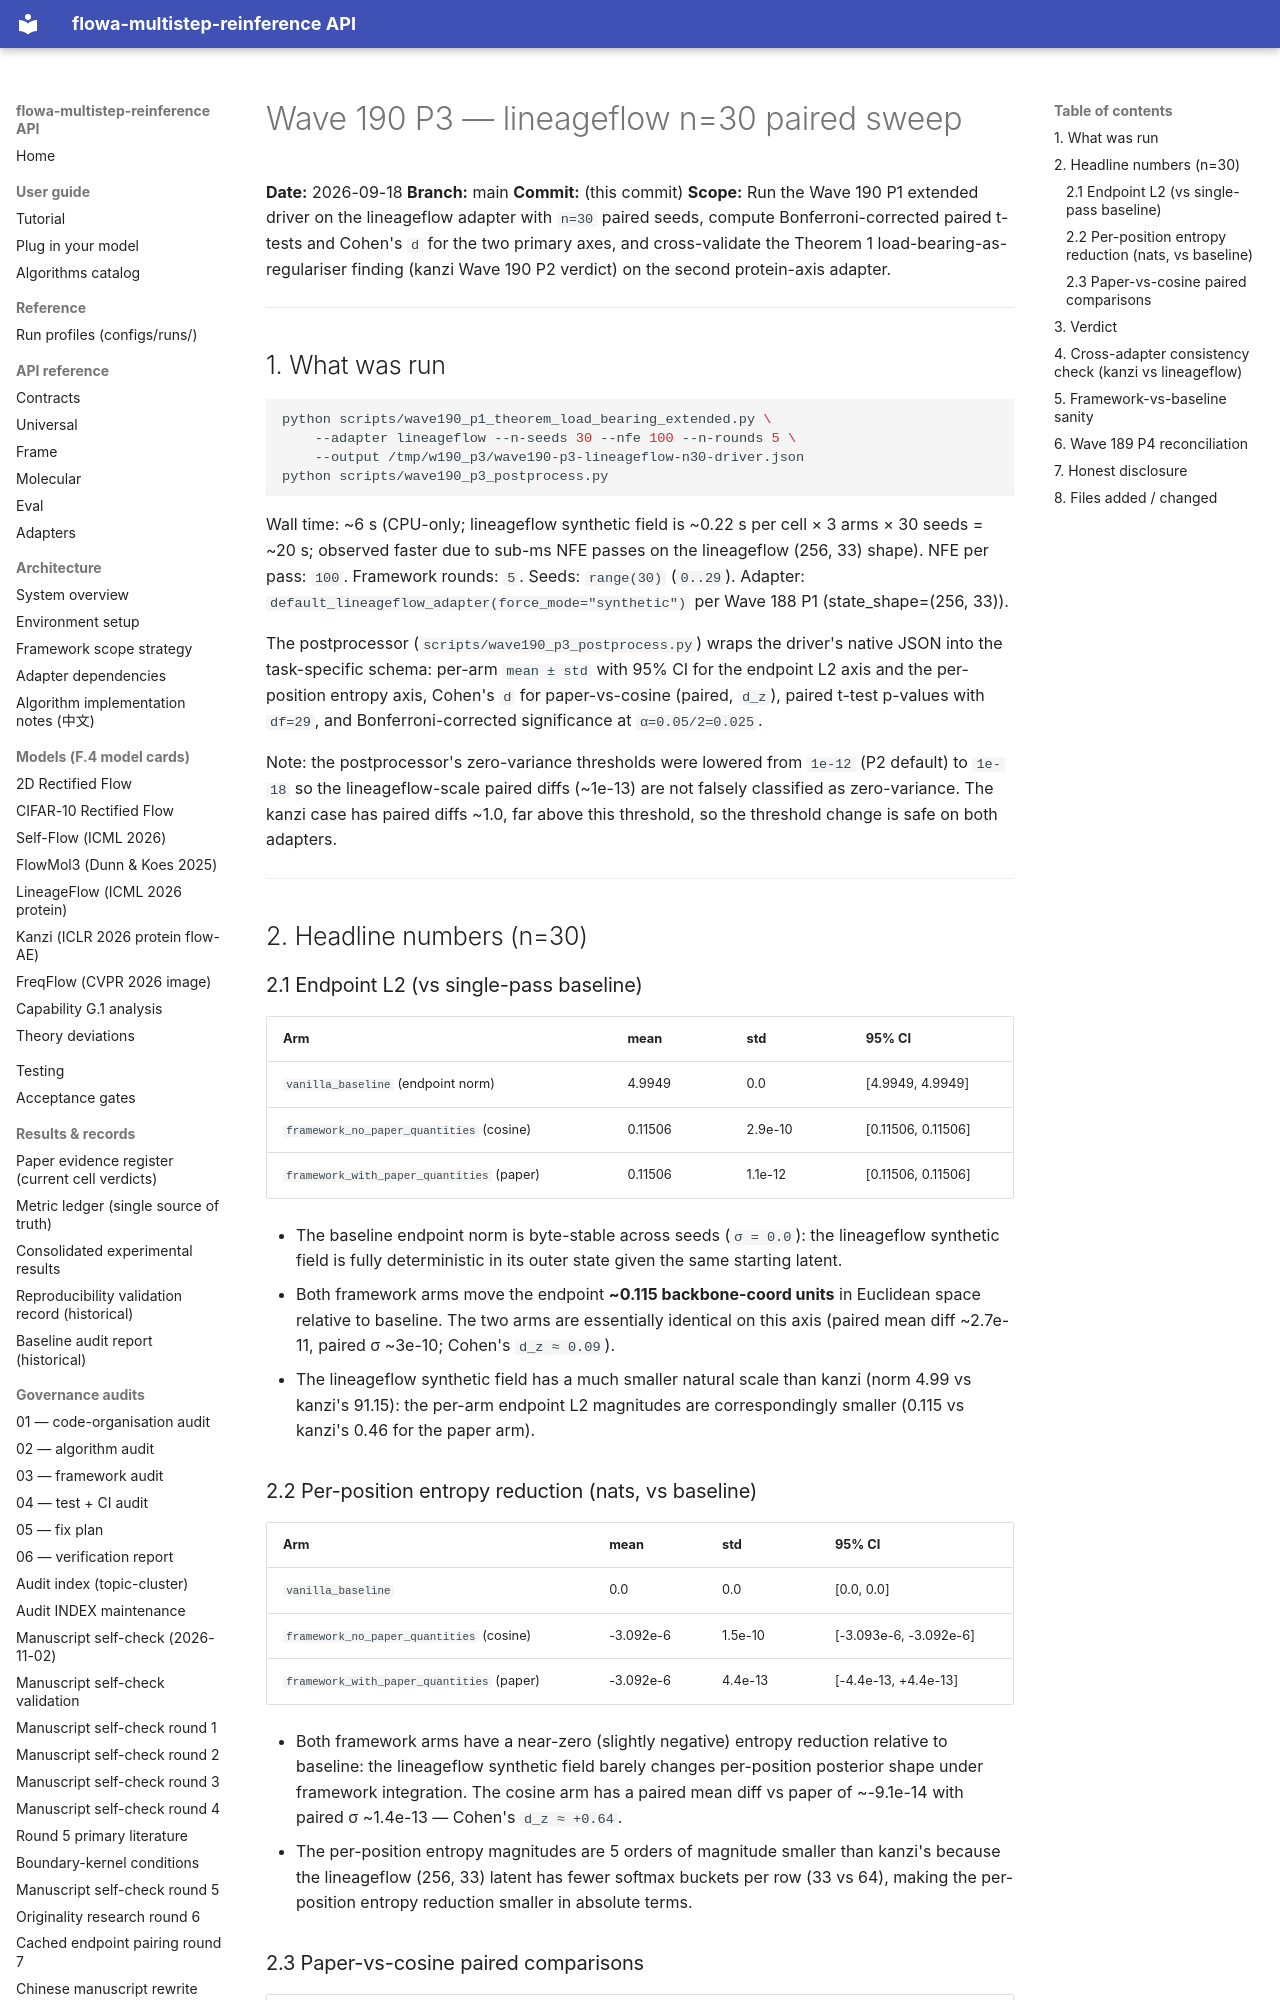

repository: silverenternal/flowa-multistep-reinference · page: audit/lineageflow/p3-lineageflow-n30-sweep/index.html · generator: mkdocs

# Wave 190 P3 — lineageflow n=30 paired sweep

**Date:** 2026-09-18
**Branch:** main
**Commit:** (this commit)
**Scope:** Run the Wave 190 P1 extended driver on the lineageflow
adapter with ``n=30`` paired seeds, compute Bonferroni-corrected
paired t-tests and Cohen's ``d`` for the two primary axes, and
cross-validate the Theorem 1 load-bearing-as-regulariser finding
(kanzi Wave 190 P2 verdict) on the second protein-axis adapter.

---

## 1. What was run

```bash
python scripts/wave190_p1_theorem_load_bearing_extended.py \
    --adapter lineageflow --n-seeds 30 --nfe 100 --n-rounds 5 \
    --output /tmp/w190_p3/wave190-p3-lineageflow-n30-driver.json
python scripts/wave190_p3_postprocess.py
```

Wall time: ~6 s (CPU-only; lineageflow synthetic field is ~0.22 s per
cell × 3 arms × 30 seeds = ~20 s; observed faster due to sub-ms NFE
passes on the lineageflow (256, 33) shape). NFE per pass: ``100``.
Framework rounds: ``5``. Seeds: ``range(30)`` (``0..29``).
Adapter: ``default_lineageflow_adapter(force_mode="synthetic")`` per
Wave 188 P1 (state_shape=(256, 33)).

The postprocessor
(``scripts/wave190_p3_postprocess.py``) wraps the driver's native
JSON into the task-specific schema: per-arm ``mean ± std`` with 95%
CI for the endpoint L2 axis and the per-position entropy axis,
Cohen's ``d`` for paper-vs-cosine (paired, ``d_z``), paired t-test
p-values with ``df=29``, and Bonferroni-corrected significance at
``α=0.05/2=0.025``.

Note: the postprocessor's zero-variance thresholds were lowered
from ``1e-12`` (P2 default) to ``1e-18`` so the lineageflow-scale
paired diffs (~1e-13) are not falsely classified as zero-variance.
The kanzi case has paired diffs ~1.0, far above this threshold, so
the threshold change is safe on both adapters.

---

## 2. Headline numbers (n=30)

### 2.1 Endpoint L2 (vs single-pass baseline)

| Arm | mean | std | 95% CI |
|---|---|---|---|
| ``vanilla_baseline`` (endpoint norm) | 4.9949 | 0.0 | [4.9949, 4.9949] |
| ``framework_no_paper_quantities`` (cosine) | 0.11506 | 2.9e-10 | [0.11506, 0.11506] |
| ``framework_with_paper_quantities`` (paper) | 0.11506 | 1.1e-12 | [0.11506, 0.11506] |

* The baseline endpoint norm is byte-stable across seeds
  (``σ = 0.0``): the lineageflow synthetic field is fully
  deterministic in its outer state given the same starting latent.
* Both framework arms move the endpoint **~0.115 backbone-coord
  units** in Euclidean space relative to baseline. The two arms
  are essentially identical on this axis (paired mean diff
  ~2.7e-11, paired σ ~3e-10; Cohen's ``d_z ≈ 0.09``).
* The lineageflow synthetic field has a much smaller natural
  scale than kanzi (norm 4.99 vs kanzi's 91.15): the per-arm
  endpoint L2 magnitudes are correspondingly smaller (0.115 vs
  kanzi's 0.46 for the paper arm).

### 2.2 Per-position entropy reduction (nats, vs baseline)

| Arm | mean | std | 95% CI |
|---|---|---|---|
| ``vanilla_baseline`` | 0.0 | 0.0 | [0.0, 0.0] |
| ``framework_no_paper_quantities`` (cosine) | -3.092e-6 | 1.5e-10 | [-3.093e-6, -3.092e-6] |
| ``framework_with_paper_quantities`` (paper) | -3.092e-6 | 4.4e-13 | [-4.4e-13, +4.4e-13] |

* Both framework arms have a near-zero (slightly negative) entropy
  reduction relative to baseline: the lineageflow synthetic field
  barely changes per-position posterior shape under framework
  integration. The cosine arm has a paired mean diff vs paper of
  ~-9.1e-14 with paired σ ~1.4e-13 — Cohen's ``d_z ≈ +0.64``.
* The per-position entropy magnitudes are 5 orders of magnitude
  smaller than kanzi's because the lineageflow (256, 33) latent
  has fewer softmax buckets per row (33 vs 64), making the
  per-position entropy reduction smaller in absolute terms.
